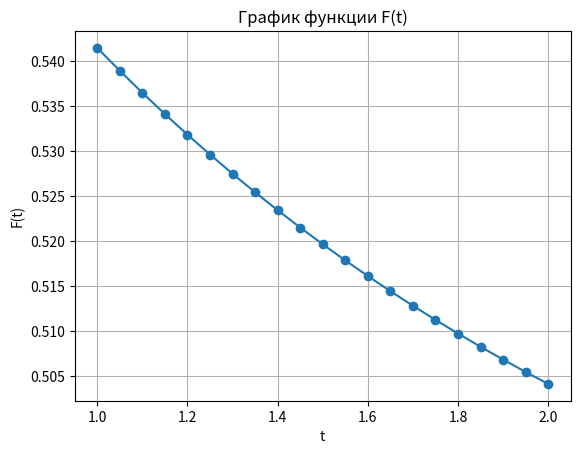

This figure's Python source:
import math
import matplotlib.pyplot as plt

# узлы и коэффициенты Гаусса, n = 4
t_nodes = [-0.86113631, -0.33998104, 0.33998104, 0.86113631]
A = [0.34785484, 0.65214516, 0.65214516, 0.34785484]

# квадратурная формула Гаусса
def gauss_integral(f, a, b):
    s = 0.0
    for ti, Ai in zip(t_nodes, A):
        x = (a + b) / 2 + (b - a) / 2 * ti
        s += Ai * f(x)
    return (b - a) / 2 * s

# функция f1(x)
def f1(x):
    return math.tan(x / 2 + math.pi / 4) ** 3

# интеграл u
a1 = 0
b1 = math.pi / 4
u = gauss_integral(f1, a1, b1)

print("Значение интеграла u:")
print(f"u = {u:.6f}\n")

# функции φ(z), ψ(x), f2(x,t)
mu = 0.01

def phi(z):
    return math.sqrt(math.pi - math.atan(z))

def psi(x):
    return math.sqrt(x * x + 1) / (x * x + 3)

# вычисление F(t)
a2 = 0
b2 = 1
c = 1
d = 2
m = 20

h = (d - c) / m

t_values = []
F_values = []

print("Таблица значений F(t):")
print(" i     t_i        F(t_i)")
print("--------------------------------")

for i in range(m + 1):
    t = c + i * h

    z = a2 + (b2 - a2) * (c * t + d) / m

    Ft = gauss_integral(
        lambda x: phi(t / (1 + x * x) + mu * x) * psi(x),
        a2,
        b2
    )

    t_values.append(t)
    F_values.append(Ft)

    print(f"{i:2d}   {t:6.3f}    {Ft: .6f}")
# график
plt.figure()
plt.plot(t_values, F_values, marker='o')
plt.xlabel("t")
plt.ylabel("F(t)")
plt.title("График функции F(t)")
plt.grid(True)
plt.savefig("4.png", dpi=300, bbox_inches="tight")
plt.close()
